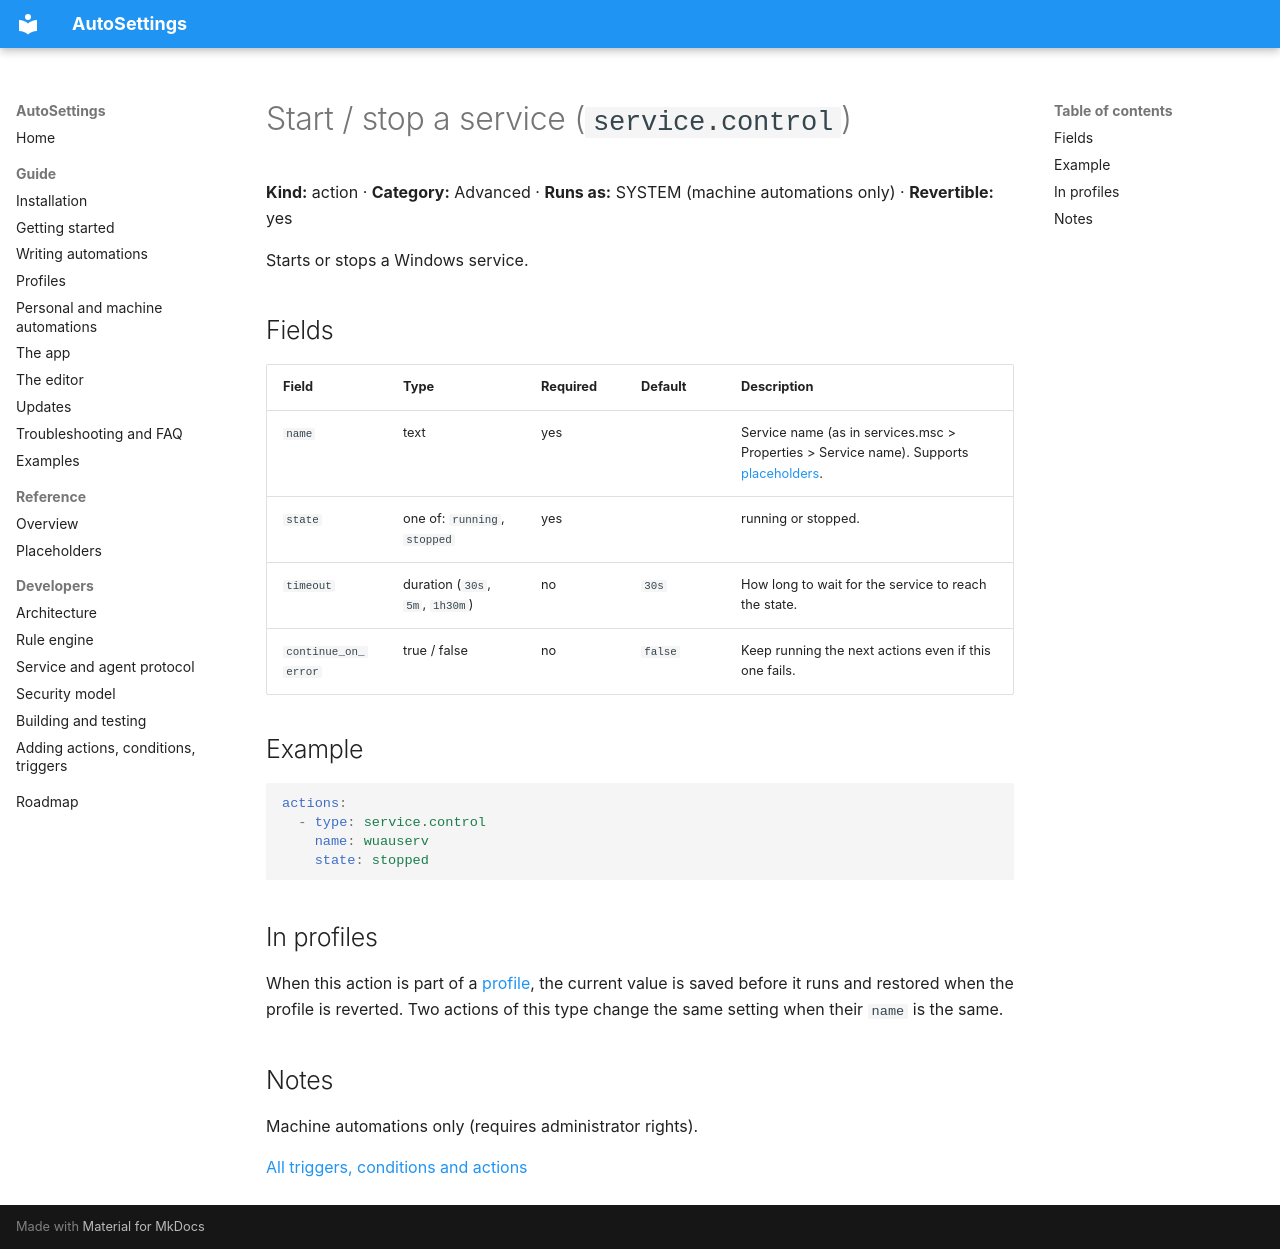

repository: Samet1771/AutoSettings · page: reference/actions/service.control/index.html · generator: mkdocs

<!-- Generated by AutoSettings.DocGen from the component catalog. Do not edit by hand: run `dotnet run --project src/AutoSettings.DocGen`. -->

# Start / stop a service (`service.control`)

**Kind:** action · **Category:** Advanced · **Runs as:** SYSTEM (machine automations only) · **Revertible:** yes

Starts or stops a Windows service.

## Fields

| Field | Type | Required | Default | Description |
|---|---|---|---|---|
| `name` | text | yes |  | Service name (as in services.msc > Properties > Service name). Supports [placeholders](../placeholders.md). |
| `state` | one of: `running`, `stopped` | yes |  | running or stopped. |
| `timeout` | duration (`30s`, `5m`, `1h30m`) | no | `30s` | How long to wait for the service to reach the state. |
| `continue_on_error` | true / false | no | `false` | Keep running the next actions even if this one fails. |

## Example

```yaml
actions:
  - type: service.control
    name: wuauserv
    state: stopped
```

## In profiles

When this action is part of a [profile](../../guide/profiles.md), the current value is saved before it runs and
restored when the profile is reverted. Two actions of this type change the same setting when their `name` is the same.

## Notes

Machine automations only (requires administrator rights).

[All triggers, conditions and actions](../index.md)
